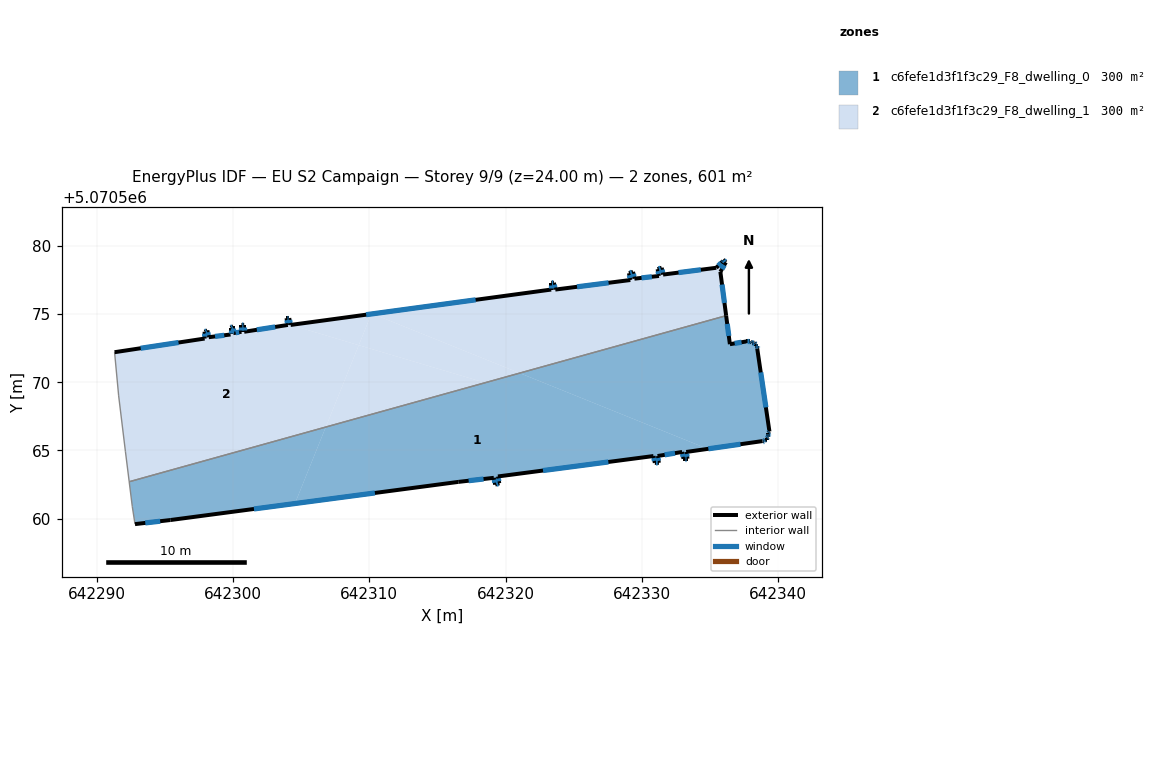
=== STOREY PLAN SPEC (per zone: floor XY polygon, exterior-wall plan segments, windows/doors) ===
zone 1: c6fefe1d3f1f3c29_F8_dwelling_0  (300.4 m²)
  floor: (642304.55, 5070561.11) (642306.81, 5070566.72) (642292.39, 5070562.71) (642292.62, 5070560.90) (642292.82, 5070559.60) (642295.42, 5070559.90)
  floor: (642333.35, 5070564.39) (642333.25, 5070564.89) (642334.82, 5070565.12) (642321.03, 5070570.68) (642306.81, 5070566.72) (642304.55, 5070561.11) (642316.53, 5070562.70) (642319.14, 5070563.00) (642319.24, 5070562.50) (642319.53, 5070562.59) (642319.44, 5070563.09) (642319.55, 5070563.11) (642330.84, 5070564.59) (642330.94, 5070564.09) (642331.24, 5070564.09) (642331.14, 5070564.59) (642332.95, 5070564.89) (642333.05, 5070564.39)
  floor: (642338.95, 5070565.69) (642339.05, 5070565.79) (642339.15, 5070565.79) (642339.15, 5070565.89) (642339.25, 5070565.99) (642339.25, 5070566.09) (642339.25, 5070566.29) (642339.35, 5070566.39) (642338.45, 5070572.50) (642338.45, 5070572.70) (642338.35, 5070572.70) (642338.35, 5070572.80) (642338.25, 5070572.90) (642338.15, 5070572.90) (642338.05, 5070572.90) (642337.95, 5070573.00) (642337.65, 5070573.00) (642336.45, 5070572.80) (642336.17, 5070574.89) (642321.03, 5070570.68) (642334.82, 5070565.12) (642338.85, 5070565.69)
  exterior wall: (642338.05, 5070572.90) – (642338.15, 5070572.90)  [0.1 m]
    window: (642338.08, 5070572.90) – (642338.12, 5070572.90)  [0.1 m²]
  exterior wall: (642338.15, 5070572.90) – (642338.25, 5070572.90)  [0.1 m]
    window: (642338.18, 5070572.90) – (642338.22, 5070572.90)  [0.1 m²]
  exterior wall: (642338.25, 5070572.90) – (642338.35, 5070572.80)  [0.1 m]
    window: (642338.28, 5070572.87) – (642338.32, 5070572.82)  [0.1 m²]
  exterior wall: (642338.35, 5070572.80) – (642338.35, 5070572.70)  [0.1 m]
    window: (642338.35, 5070572.77) – (642338.35, 5070572.72)  [0.1 m²]
  exterior wall: (642338.35, 5070572.70) – (642338.45, 5070572.70)  [0.1 m]
    window: (642338.38, 5070572.70) – (642338.42, 5070572.70)  [0.1 m²]
  exterior wall: (642338.45, 5070572.70) – (642338.45, 5070572.50)  [0.2 m]
    window: (642338.45, 5070572.64) – (642338.45, 5070572.55)  [0.1 m²]
  exterior wall: (642338.45, 5070572.50) – (642339.35, 5070566.39)  [6.2 m]
    window: (642338.71, 5070570.73) – (642339.09, 5070568.16)  [3.3 m²]
  exterior wall: (642339.35, 5070566.39) – (642339.25, 5070566.29)  [0.1 m]
    window: (642339.32, 5070566.36) – (642339.28, 5070566.32)  [0.1 m²]
  exterior wall: (642339.25, 5070566.29) – (642339.25, 5070566.09)  [0.2 m]
    window: (642339.25, 5070566.23) – (642339.25, 5070566.15)  [0.1 m²]
  exterior wall: (642339.25, 5070566.09) – (642339.25, 5070565.99)  [0.1 m]
    window: (642339.25, 5070566.06) – (642339.25, 5070566.02)  [0.1 m²]
  exterior wall: (642339.25, 5070565.99) – (642339.15, 5070565.89)  [0.1 m]
    window: (642339.22, 5070565.96) – (642339.18, 5070565.92)  [0.1 m²]
  exterior wall: (642339.15, 5070565.89) – (642339.15, 5070565.79)  [0.1 m]
    window: (642339.15, 5070565.86) – (642339.15, 5070565.82)  [0.1 m²]
  exterior wall: (642339.15, 5070565.79) – (642339.05, 5070565.79)  [0.1 m]
    window: (642339.12, 5070565.79) – (642339.08, 5070565.79)  [0.1 m²]
  exterior wall: (642339.05, 5070565.79) – (642338.95, 5070565.69)  [0.1 m]
    window: (642339.02, 5070565.76) – (642338.98, 5070565.72)  [0.1 m²]
  exterior wall: (642338.95, 5070565.69) – (642338.85, 5070565.69)  [0.1 m]
    window: (642338.92, 5070565.69) – (642338.88, 5070565.69)  [0.1 m²]
  exterior wall: (642338.85, 5070565.69) – (642333.25, 5070564.89)  [5.7 m]
    window: (642337.23, 5070565.46) – (642334.87, 5070565.12)  [3.0 m²]
  exterior wall: (642333.25, 5070564.89) – (642333.35, 5070564.39)  [0.5 m]
    window: (642333.27, 5070564.75) – (642333.32, 5070564.54)  [0.3 m²]
  exterior wall: (642333.35, 5070564.39) – (642333.05, 5070564.39)  [0.3 m]
    window: (642333.26, 5070564.39) – (642333.13, 5070564.39)  [0.2 m²]
  exterior wall: (642333.05, 5070564.39) – (642332.95, 5070564.89)  [0.5 m]
    window: (642333.02, 5070564.54) – (642332.97, 5070564.75)  [0.3 m²]
  exterior wall: (642332.95, 5070564.89) – (642331.14, 5070564.59)  [1.8 m]
    window: (642332.42, 5070564.81) – (642331.67, 5070564.68)  [1.0 m²]
  exterior wall: (642331.14, 5070564.59) – (642331.24, 5070564.09)  [0.5 m]
    window: (642331.17, 5070564.45) – (642331.22, 5070564.24)  [0.3 m²]
  exterior wall: (642331.24, 5070564.09) – (642330.94, 5070564.09)  [0.3 m]
    window: (642331.16, 5070564.09) – (642331.03, 5070564.09)  [0.2 m²]
  exterior wall: (642330.94, 5070564.09) – (642330.84, 5070564.59)  [0.5 m]
    window: (642330.92, 5070564.24) – (642330.87, 5070564.45)  [0.3 m²]
  exterior wall: (642330.84, 5070564.59) – (642319.44, 5070563.09)  [11.5 m]
    window: (642327.54, 5070564.16) – (642322.74, 5070563.53)  [6.1 m²]
  exterior wall: (642319.44, 5070563.09) – (642319.54, 5070562.59)  [0.5 m]
    window: (642319.46, 5070562.95) – (642319.51, 5070562.74)  [0.3 m²]
  exterior wall: (642319.54, 5070562.59) – (642319.24, 5070562.50)  [0.3 m]
    window: (642319.45, 5070562.57) – (642319.32, 5070562.52)  [0.2 m²]
  exterior wall: (642319.24, 5070562.50) – (642319.14, 5070563.00)  [0.5 m]
    window: (642319.21, 5070562.64) – (642319.16, 5070562.85)  [0.3 m²]
  exterior wall: (642319.14, 5070563.00) – (642316.53, 5070562.70)  [2.6 m]
    window: (642318.38, 5070562.91) – (642317.29, 5070562.78)  [1.4 m²]
  exterior wall: (642316.53, 5070562.70) – (642295.42, 5070559.90)  [21.3 m]
    window: (642310.41, 5070561.89) – (642301.54, 5070560.71)  [11.3 m²]
  exterior wall: (642295.42, 5070559.90) – (642292.82, 5070559.60)  [2.6 m]
    window: (642294.66, 5070559.81) – (642293.57, 5070559.69)  [1.4 m²]
  exterior wall: (642336.18, 5070574.89) – (642336.45, 5070572.80)  [2.1 m]
    window: (642336.25, 5070574.28) – (642336.37, 5070573.40)  [1.1 m²]
  exterior wall: (642336.45, 5070572.80) – (642337.65, 5070573.00)  [1.2 m]
    window: (642336.80, 5070572.85) – (642337.30, 5070572.94)  [0.6 m²]
  exterior wall: (642337.65, 5070573.00) – (642337.95, 5070573.00)  [0.3 m]
    window: (642337.74, 5070573.00) – (642337.87, 5070573.00)  [0.2 m²]
  exterior wall: (642337.95, 5070573.00) – (642338.05, 5070572.90)  [0.1 m]
    window: (642337.98, 5070572.97) – (642338.02, 5070572.93)  [0.1 m²]
  interior walls: 3
zone 2: c6fefe1d3f1f3c29_F8_dwelling_1  (300.5 m²)
  floor: (642306.81, 5070566.72) (642309.23, 5070572.72) (642304.23, 5070574.21) (642304.13, 5070574.71) (642303.93, 5070574.71) (642304.03, 5070574.21) (642300.82, 5070573.71) (642300.82, 5070574.21) (642300.62, 5070574.21) (642300.62, 5070573.71) (642300.02, 5070573.61) (642300.02, 5070574.11) (642299.82, 5070574.01) (642299.82, 5070573.51) (642298.22, 5070573.31) (642298.12, 5070573.81) (642297.92, 5070573.71) (642297.92, 5070573.21) (642291.32, 5070572.21) (642291.62, 5070569.01) (642292.12, 5070564.90) (642292.39, 5070562.71)
  floor: (642318.49, 5070569.97) (642309.23, 5070572.72) (642306.81, 5070566.72)
  floor: (642336.17, 5070574.89) (642335.75, 5070578.10) (642336.15, 5070578.80) (642335.95, 5070579.00) (642335.95, 5070578.90) (642335.45, 5070578.40) (642331.55, 5070577.90) (642331.45, 5070578.40) (642331.15, 5070578.30) (642331.25, 5070577.80) (642329.45, 5070577.60) (642329.35, 5070578.10) (642329.05, 5070578.00) (642329.15, 5070577.50) (642323.64, 5070576.80) (642323.54, 5070577.30) (642323.34, 5070577.30) (642323.34, 5070576.80) (642310.24, 5070575.02) (642321.03, 5070570.68)
  floor: (642321.03, 5070570.68) (642310.24, 5070575.02) (642310.19, 5070575.02) (642310.15, 5070575.01) (642309.23, 5070572.72) (642318.49, 5070569.97)
  floor: (642309.23, 5070572.72) (642310.15, 5070575.01) (642304.23, 5070574.21)
  exterior wall: (642329.15, 5070577.50) – (642329.05, 5070578.00)  [0.5 m]
    window: (642329.12, 5070577.65) – (642329.08, 5070577.86)  [0.3 m²]
  exterior wall: (642329.05, 5070578.00) – (642329.35, 5070578.10)  [0.3 m]
    window: (642329.13, 5070578.03) – (642329.26, 5070578.07)  [0.2 m²]
  exterior wall: (642329.35, 5070578.10) – (642329.45, 5070577.60)  [0.5 m]
    window: (642329.38, 5070577.96) – (642329.42, 5070577.75)  [0.3 m²]
  exterior wall: (642329.45, 5070577.60) – (642331.25, 5070577.80)  [1.8 m]
    window: (642329.97, 5070577.66) – (642330.73, 5070577.74)  [1.0 m²]
  exterior wall: (642331.25, 5070577.80) – (642331.15, 5070578.30)  [0.5 m]
    window: (642331.22, 5070577.95) – (642331.18, 5070578.16)  [0.3 m²]
  exterior wall: (642331.15, 5070578.30) – (642331.45, 5070578.40)  [0.3 m]
    window: (642331.24, 5070578.33) – (642331.36, 5070578.37)  [0.2 m²]
  exterior wall: (642331.45, 5070578.40) – (642331.55, 5070577.90)  [0.5 m]
    window: (642331.48, 5070578.26) – (642331.52, 5070578.05)  [0.3 m²]
  exterior wall: (642331.55, 5070577.90) – (642335.45, 5070578.40)  [3.9 m]
    window: (642332.68, 5070578.05) – (642334.32, 5070578.26)  [2.1 m²]
  exterior wall: (642335.45, 5070578.40) – (642335.95, 5070578.90)  [0.7 m]
    window: (642335.60, 5070578.55) – (642335.81, 5070578.76)  [0.4 m²]
  exterior wall: (642335.95, 5070578.90) – (642335.95, 5070579.00)  [0.1 m]
    window: (642335.95, 5070578.93) – (642335.95, 5070578.97)  [0.1 m²]
  exterior wall: (642335.95, 5070579.00) – (642336.15, 5070578.80)  [0.3 m]
    window: (642336.01, 5070578.94) – (642336.09, 5070578.86)  [0.1 m²]
  exterior wall: (642336.15, 5070578.80) – (642335.75, 5070578.10)  [0.8 m]
    window: (642336.04, 5070578.60) – (642335.87, 5070578.30)  [0.4 m²]
  exterior wall: (642335.75, 5070578.10) – (642336.18, 5070574.89)  [3.2 m]
    window: (642335.87, 5070577.17) – (642336.05, 5070575.82)  [1.7 m²]
  exterior wall: (642291.32, 5070572.21) – (642297.92, 5070573.21)  [6.7 m]
    window: (642293.23, 5070572.50) – (642296.01, 5070572.92)  [3.5 m²]
  exterior wall: (642297.92, 5070573.21) – (642297.92, 5070573.71)  [0.5 m]
    window: (642297.92, 5070573.35) – (642297.92, 5070573.56)  [0.3 m²]
  exterior wall: (642297.92, 5070573.71) – (642298.12, 5070573.81)  [0.2 m]
    window: (642297.98, 5070573.74) – (642298.07, 5070573.78)  [0.1 m²]
  exterior wall: (642298.12, 5070573.81) – (642298.22, 5070573.31)  [0.5 m]
    window: (642298.15, 5070573.66) – (642298.20, 5070573.45)  [0.3 m²]
  exterior wall: (642298.22, 5070573.31) – (642299.82, 5070573.51)  [1.6 m]
    window: (642298.69, 5070573.37) – (642299.36, 5070573.45)  [0.9 m²]
  exterior wall: (642299.82, 5070573.51) – (642299.82, 5070574.01)  [0.5 m]
    window: (642299.82, 5070573.65) – (642299.82, 5070573.86)  [0.3 m²]
  exterior wall: (642299.82, 5070574.01) – (642300.03, 5070574.11)  [0.2 m]
    window: (642299.88, 5070574.04) – (642299.97, 5070574.08)  [0.1 m²]
  exterior wall: (642300.03, 5070574.11) – (642300.03, 5070573.61)  [0.5 m]
    window: (642300.03, 5070573.96) – (642300.03, 5070573.75)  [0.3 m²]
  exterior wall: (642300.03, 5070573.61) – (642300.62, 5070573.71)  [0.6 m]
    window: (642300.20, 5070573.64) – (642300.45, 5070573.68)  [0.3 m²]
  exterior wall: (642300.62, 5070573.71) – (642300.62, 5070574.21)  [0.5 m]
    window: (642300.62, 5070573.85) – (642300.62, 5070574.06)  [0.3 m²]
  exterior wall: (642300.62, 5070574.21) – (642300.82, 5070574.21)  [0.2 m]
    window: (642300.68, 5070574.21) – (642300.77, 5070574.21)  [0.1 m²]
  exterior wall: (642300.82, 5070574.21) – (642300.82, 5070573.71)  [0.5 m]
    window: (642300.82, 5070574.06) – (642300.82, 5070573.85)  [0.3 m²]
  exterior wall: (642300.82, 5070573.71) – (642304.03, 5070574.21)  [3.2 m]
    window: (642301.75, 5070573.85) – (642303.10, 5070574.06)  [1.7 m²]
  exterior wall: (642304.03, 5070574.21) – (642303.93, 5070574.71)  [0.5 m]
    window: (642304.00, 5070574.35) – (642303.96, 5070574.56)  [0.3 m²]
  exterior wall: (642303.93, 5070574.71) – (642304.13, 5070574.71)  [0.2 m]
    window: (642303.99, 5070574.71) – (642304.07, 5070574.71)  [0.1 m²]
  exterior wall: (642304.13, 5070574.71) – (642304.23, 5070574.21)  [0.5 m]
    window: (642304.16, 5070574.56) – (642304.20, 5070574.35)  [0.3 m²]
  exterior wall: (642304.23, 5070574.21) – (642323.34, 5070576.80)  [19.3 m]
    window: (642309.77, 5070574.96) – (642317.80, 5070576.05)  [10.2 m²]
  exterior wall: (642323.34, 5070576.80) – (642323.34, 5070577.30)  [0.5 m]
    window: (642323.34, 5070576.95) – (642323.34, 5070577.16)  [0.3 m²]
  exterior wall: (642323.34, 5070577.30) – (642323.54, 5070577.30)  [0.2 m]
    window: (642323.40, 5070577.30) – (642323.49, 5070577.30)  [0.1 m²]
  exterior wall: (642323.54, 5070577.30) – (642323.64, 5070576.80)  [0.5 m]
    window: (642323.57, 5070577.16) – (642323.61, 5070576.95)  [0.3 m²]
  exterior wall: (642323.64, 5070576.80) – (642329.15, 5070577.50)  [5.5 m]
    window: (642325.24, 5070577.01) – (642327.55, 5070577.30)  [2.9 m²]
  interior walls: 4

=== DERIVED (storey summary) ===
Building: EU S2 Campaign
Storey: 9 of 9  (floor level z = 24.00 m)
Storey gross floor area: 600.9 m²
Zones on this storey: 2
  - c6fefe1d3f1f3c29_F8_dwelling_0: floor 300.4 m²; exterior wall 61.2 m (183.6 m²); 34 window(s) 32.4 m²; WWR 17.6%
  - c6fefe1d3f1f3c29_F8_dwelling_1: floor 300.5 m²; exterior wall 56.6 m (169.9 m²); 34 window(s) 30.0 m²; WWR 17.6%
Zone adjacency (shared interzone walls):
  - c6fefe1d3f1f3c29_F8_dwelling_0 ↔ c6fefe1d3f1f3c29_F8_dwelling_1